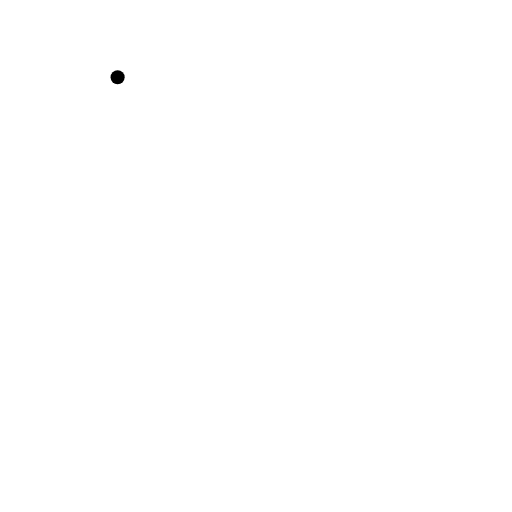
t = 0.00 s
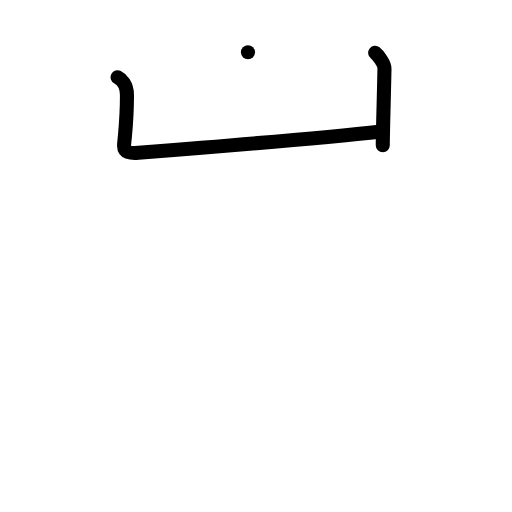
t = 2.00 s
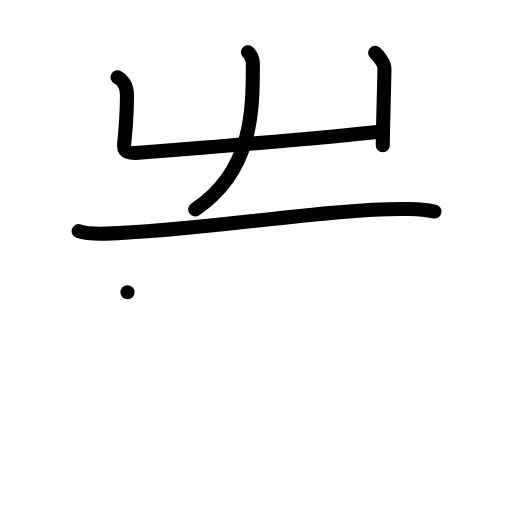
t = 4.00 s
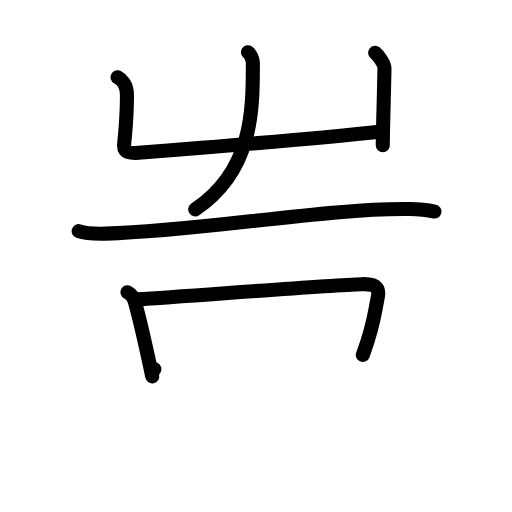
t = 6.00 s
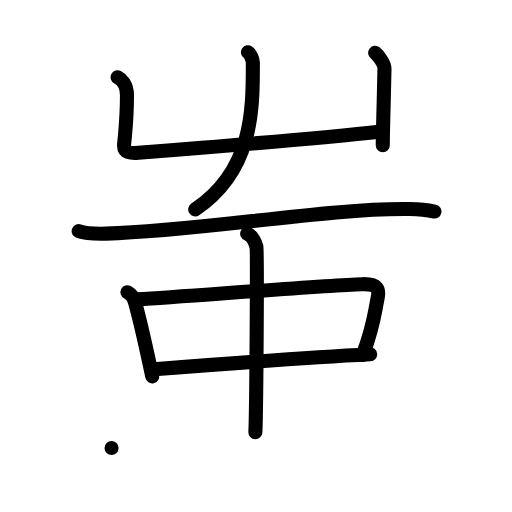
t = 8.00 s
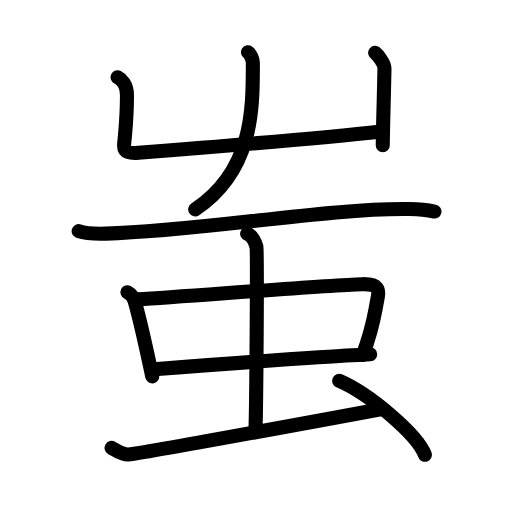
t = 10.00 s

The animated SVG that drew these frames (rendered in a browser with its animation timeline set to each time). Animation: 31 SMIL elements (animate=31); one cycle of 10.00 s.

<?xml version="1.0" encoding="UTF-8"?>
<!--
AniKanjiVG is licensed by CC-BY-SA Paul C. Sommerhoff (https://bitbucket.org/sommerhoff/anikanjivg).
AniKanjiVG uses KanjiVG which is licensed by CC-BY-SA Ulrich Apel (http://kanjivg.tagaini.net).
See also http://creativecommons.org/licenses/by-sa/3.0/
-->
<svg xmlns:kvg='http://kanjivg.tagaini.net' xmlns='http://www.w3.org/2000/svg' width='109' height='109' viewBox='0 0 109 109' style='fill:none;stroke:#000000;stroke-width:3;stroke-linecap:round;stroke-linejoin:round;' id="kvg:kanji_086a9"><g id="kvg:086a9" kvg:element="蚩"><g id="kvg:086a9-g1" kvg:element="屮" kvg:position="top"><g id="kvg:086a9-g2" kvg:element="凵"><path id="kvg:086a9-s1" kvg:type="㇗a" d="M25.04,16.44c0.78,0.4,1.99,1.48,1.99,3.82c0,2.71,0,3.92-0.43,8.68c-0.22,2.46-0.87,3.9,2.87,3.6c10.91-0.86,41.95-3.47,51.7-4.56"><animate attributeName="d" begin="0.0s" dur="0.25s" from="M25.04,16.44C25.04,16.44,25.04,16.44,25.04,16.44" to="M25.04,16.44c0.78,0.4,1.99,1.48,1.99,3.82" />
<animate attributeName="d" begin="0.25s" dur="0.25s" from="M25.04,16.44c0.78,0.4,1.99,1.48,1.99,3.82c0,0,0,0,0,0,0" to="M25.04,16.44c0.78,0.4,1.99,1.48,1.99,3.82c0,2.71,0,3.92-0.43,8.68" />
<animate attributeName="d" begin="0.5s" dur="0.25s" from="M25.04,16.44c0.78,0.4,1.99,1.48,1.99,3.82c0,2.71,0,3.92-0.43,8.68c0,0,0,0,0,0,0" to="M25.04,16.44c0.78,0.4,1.99,1.48,1.99,3.82c0,2.71,0,3.92-0.43,8.68c-0.22,2.46-0.87,3.9,2.87,3.6" />
<animate attributeName="d" begin="0.75s" dur="0.25s" from="M25.04,16.44c0.78,0.4,1.99,1.48,1.99,3.82c0,2.71,0,3.92-0.43,8.68c-0.22,2.46-0.87,3.9,2.87,3.6c0,0,0,0,0,0,0" to="M25.04,16.44c0.78,0.4,1.99,1.48,1.99,3.82c0,2.71,0,3.92-0.43,8.68c-0.22,2.46-0.87,3.9,2.87,3.6c10.91-0.86,41.95-3.47,51.7-4.56" />
</path>
<path id="kvg:086a9-s2" kvg:type="㇑" d="M79.86,11.25c0.66,0.53,2.02,2.27,1.99,3.38c-0.1,5.36-0.36,13.61-0.36,16.29"><animate attributeName="d" begin="1.0s" dur="0.5s" from="M79.86,11.25C79.86,11.25,79.86,11.25,79.86,11.25" to="M79.86,11.25c0.66,0.53,2.02,2.27,1.99,3.38" />
<animate attributeName="d" begin="1.5s" dur="0.5s" from="M79.86,11.25c0.66,0.53,2.02,2.27,1.99,3.38c0,0,0,0,0,0,0" to="M79.86,11.25c0.66,0.53,2.02,2.27,1.99,3.38c-0.1,5.36-0.36,13.61-0.36,16.29" />
<animate attributeName="d" begin="0s" dur="1.0s" from="M-100,-100" to="M-100,-100" />
</path>
</g>
<g id="kvg:086a9-g3" kvg:element="丿"><path id="kvg:086a9-s3" kvg:type="㇒" d="M52.79,11.12c0.54,0.37,1.04,1.6,1.04,2.2c0,9.68,0.17,22.93-12.27,31.27"><animate attributeName="d" begin="2.0s" dur="0.5s" from="M52.79,11.12C52.79,11.12,52.79,11.12,52.79,11.12" to="M52.79,11.12c0.54,0.37,1.04,1.6,1.04,2.2" />
<animate attributeName="d" begin="2.5s" dur="0.5s" from="M52.79,11.12c0.54,0.37,1.04,1.6,1.04,2.2c0,0,0,0,0,0,0" to="M52.79,11.12c0.54,0.37,1.04,1.6,1.04,2.2c0,9.68,0.17,22.93-12.27,31.27" />
<animate attributeName="d" begin="0s" dur="2.0s" from="M-100,-100" to="M-100,-100" />
</path>
</g>
</g>
<g id="kvg:086a9-g4" kvg:position="bottom"><g id="kvg:086a9-g5" kvg:element="一"><path id="kvg:086a9-s4" kvg:type="㇐" d="M16.75,49.2c1.52,0.54,4.3,0.58,5.82,0.54c19.93-0.49,47.18-5.49,64.61-5.23c2.53,0.04,4.05,0.26,5.31,0.53"><animate attributeName="d" begin="3.0s" dur="0.3333333333333333s" from="M16.75,49.2C16.75,49.2,16.75,49.2,16.75,49.2" to="M16.75,49.2c1.52,0.54,4.3,0.58,5.82,0.54" />
<animate attributeName="d" begin="3.3333333333333335s" dur="0.3333333333333333s" from="M16.75,49.2c1.52,0.54,4.3,0.58,5.82,0.54c0,0,0,0,0,0,0" to="M16.75,49.2c1.52,0.54,4.3,0.58,5.82,0.54c19.93-0.49,47.18-5.49,64.61-5.23" />
<animate attributeName="d" begin="3.6666666666666665s" dur="0.3333333333333333s" from="M16.75,49.2c1.52,0.54,4.3,0.58,5.82,0.54c19.93-0.49,47.18-5.49,64.61-5.23c0,0,0,0,0,0,0" to="M16.75,49.2c1.52,0.54,4.3,0.58,5.82,0.54c19.93-0.49,47.18-5.49,64.61-5.23c2.53,0.04,4.05,0.26,5.31,0.53" />
<animate attributeName="d" begin="0s" dur="3.0s" from="M-100,-100" to="M-100,-100" />
</path>
</g>
<g id="kvg:086a9-g6" kvg:element="虫" kvg:radical="general"><g id="kvg:086a9-g7" kvg:element="中"><g id="kvg:086a9-g8" kvg:element="口"><path id="kvg:086a9-s5" kvg:type="㇑" d="M27.14,62.21c0.8,0.4,1.38,1.38,1.53,1.91c1.09,3.8,2.21,8.81,3.74,16"><animate attributeName="d" begin="4.0s" dur="0.5s" from="M27.14,62.21C27.14,62.21,27.14,62.21,27.14,62.21" to="M27.14,62.21c0.8,0.4,1.38,1.38,1.53,1.91" />
<animate attributeName="d" begin="4.5s" dur="0.5s" from="M27.14,62.21c0.8,0.4,1.38,1.38,1.53,1.91c0,0,0,0,0,0,0" to="M27.14,62.21c0.8,0.4,1.38,1.38,1.53,1.91c1.09,3.8,2.21,8.81,3.74,16" />
<animate attributeName="d" begin="0s" dur="4.0s" from="M-100,-100" to="M-100,-100" />
</path>
<path id="kvg:086a9-s6" kvg:type="㇕b" d="M29.26,63.74c12.23-0.76,39.02-2.95,47.87-3.24c3.45-0.11,3.61,1.21,3.27,2.9c-0.79,3.93-0.78,5.69-3.16,12.17"><animate attributeName="d" begin="5.0s" dur="0.3333333333333333s" from="M29.26,63.74C29.26,63.74,29.26,63.74,29.26,63.74" to="M29.26,63.74c12.23-0.76,39.02-2.95,47.87-3.24" />
<animate attributeName="d" begin="5.333333333333333s" dur="0.3333333333333333s" from="M29.26,63.74c12.23-0.76,39.02-2.95,47.87-3.24c0,0,0,0,0,0,0" to="M29.26,63.74c12.23-0.76,39.02-2.95,47.87-3.24c3.45-0.11,3.61,1.21,3.27,2.9" />
<animate attributeName="d" begin="5.666666666666667s" dur="0.3333333333333333s" from="M29.26,63.74c12.23-0.76,39.02-2.95,47.87-3.24c3.45-0.11,3.61,1.21,3.27,2.9c0,0,0,0,0,0,0" to="M29.26,63.74c12.23-0.76,39.02-2.95,47.87-3.24c3.45-0.11,3.61,1.21,3.27,2.9c-0.79,3.93-0.78,5.69-3.16,12.17" />
<animate attributeName="d" begin="0s" dur="5.0s" from="M-100,-100" to="M-100,-100" />
</path>
<path id="kvg:086a9-s7" kvg:type="㇐b" d="M32.86,78.59c9.84-0.76,32.18-2.44,45.95-3.16"><animate attributeName="d" begin="6.0s" dur="1.0s" from="M32.86,78.59C32.86,78.59,32.86,78.59,32.86,78.59" to="M32.86,78.59c9.84-0.76,32.18-2.44,45.95-3.16" />
<animate attributeName="d" begin="0s" dur="6.0s" from="M-100,-100" to="M-100,-100" />
</path>
</g>
<g id="kvg:086a9-g9" kvg:element="丨"><path id="kvg:086a9-s8" kvg:type="㇑a" d="M52.62,49.75c1.09,0.42,1.75,1.91,1.97,2.76c0.22,0.85,0,34.18-0.22,39.49"><animate attributeName="d" begin="7.0s" dur="0.5s" from="M52.62,49.75C52.62,49.75,52.62,49.75,52.62,49.75" to="M52.62,49.75c1.09,0.42,1.75,1.91,1.97,2.76" />
<animate attributeName="d" begin="7.5s" dur="0.5s" from="M52.62,49.75c1.09,0.42,1.75,1.91,1.97,2.76c0,0,0,0,0,0,0" to="M52.62,49.75c1.09,0.42,1.75,1.91,1.97,2.76c0.22,0.85,0,34.18-0.22,39.49" />
<animate attributeName="d" begin="0s" dur="7.0s" from="M-100,-100" to="M-100,-100" />
</path>
</g>
</g>
<path id="kvg:086a9-s9" kvg:type="㇀" d="M23.75,95.36c1.21,0.7,2.43,1.51,3.65,1.4c2.85-0.26,46.08-8.23,53.6-9.64"><animate attributeName="d" begin="8.0s" dur="0.5s" from="M23.75,95.36C23.75,95.36,23.75,95.36,23.75,95.36" to="M23.75,95.36c1.21,0.7,2.43,1.51,3.65,1.4" />
<animate attributeName="d" begin="8.5s" dur="0.5s" from="M23.75,95.36c1.21,0.7,2.43,1.51,3.65,1.4c0,0,0,0,0,0,0" to="M23.75,95.36c1.21,0.7,2.43,1.51,3.65,1.4c2.85-0.26,46.08-8.23,53.6-9.64" />
<animate attributeName="d" begin="0s" dur="8.0s" from="M-100,-100" to="M-100,-100" />
</path>
<path id="kvg:086a9-s10" kvg:type="㇔" d="M72.21,81.07c6.44,2.78,16.64,11.42,18.25,15.75"><animate attributeName="d" begin="9.0s" dur="1.0s" from="M72.21,81.07C72.21,81.07,72.21,81.07,72.21,81.07" to="M72.21,81.07c6.44,2.78,16.64,11.42,18.25,15.75" />
<animate attributeName="d" begin="0s" dur="9.0s" from="M-100,-100" to="M-100,-100" />
</path>
</g>
</g>
</g>
</svg>
